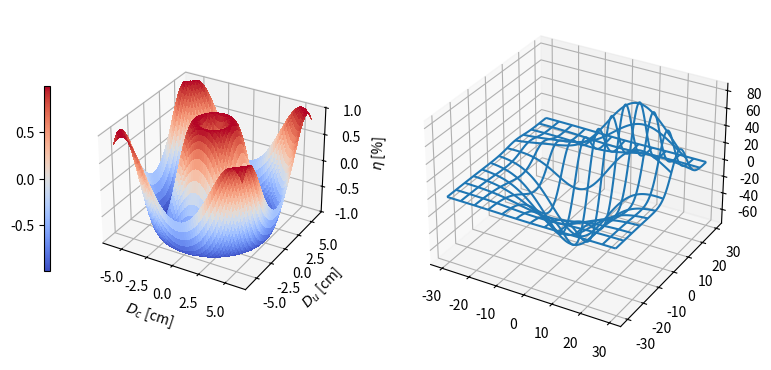

Recreate this plot in Python.

#3D plots as subplots

import matplotlib.pyplot as plt
from mpl_toolkits.mplot3d.axes3d import Axes3D, get_test_data
from matplotlib import cm
import numpy as np


fig = plt.figure(figsize=plt.figaspect(0.5))

#  First subplot
ax = fig.add_subplot(1, 2, 1, projection='3d')

def f(x, y):
    return np.sin(np.sqrt(x ** 2 + y ** 2))

X = np.linspace(-6, 6, 60)  #[-6,-5,-4,-3,-2,-1,0,1,2,3,4,5,6]
Y = np.linspace(-6, 6, 60)
X, Y = np.meshgrid(X, Y)
Z = f(X, Y)

surf = ax.plot_surface(X, Y, Z, rstride=1, cstride=1, cmap=cm.coolwarm,
                       linewidth=1, antialiased=False)
ax.set_zlim(-1.01, 1.01)
fig.colorbar(surf, shrink=0.5, location='left', aspect=30)
ax.set_xlabel(r'$D_c$ [cm]')
ax.set_ylabel(r'$D_u$ [cm]')
ax.set_zlabel(r'$\eta$ [%]')


# Second subplot
ax = fig.add_subplot(1, 2, 2, projection='3d')

# plot a 3D wireframe
X, Y, Z = get_test_data(0.05)
ax.plot_wireframe(X, Y, Z, rstride=10, cstride=10)

plt.show()




#https://jakevdp.github.io/PythonDataScienceHandbook/04.12-three-dimensional-plotting.html
#https://matplotlib.org/stable/gallery/subplots_axes_and_figures/colorbar_placement.html
